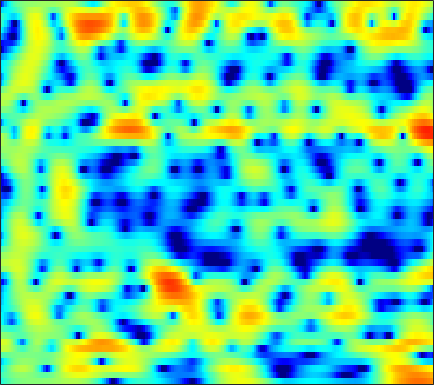

The table this chart was drawn from, first rows:
-3.7659, -3.1802, -2.489, -1.924, -1.5342, -1.1111, -0.75324, -0.53665, -0.29701, -0.11951, 0.0094672, 0.09006, 0.17026, 0.20908, 0.22573, 0.23034, 0.23113, 0.22757, 0.24411, 0.27189, 0.31751, 0.36355, 0.43796, 0.53521
-2.646, -2.177, -1.602, -1.083, -0.7317, -0.3283, -0.004732, 0.1833, 0.3748, 0.4841, 0.5121, 0.4804, 0.3746, 0.1956, 0.01983, -0.2515, -0.554, -0.7804, -1.039, -1.223, -1.286, -1.229, -1.01, -0.6483
-4.2, -3.289, -2.093, -1.022, -0.3178, 0.4976, 1.141, 1.524, 1.895, 2.103, 2.156, 2.077, 1.82, 1.371, 0.8895, 0.02473, -1.161, -2.304, -4.319, -7.176, -11.27, -14.37, -12, -7.342
-6.98, -5.751, -4.264, -3.049, -2.256, -1.389, -0.6996, -0.2791, 0.154, 0.4462, 0.6144, 0.6703, 0.6509, 0.5434, 0.4083, 0.1644, -0.1288, -0.3613, -0.6525, -0.8787, -0.9938, -0.9781, -0.7884, -0.4194
-1.77, -1.526, -1.234, -0.9588, -0.7775, -0.5829, -0.45, -0.3651, -0.279, -0.2199, -0.1832, -0.1685, -0.1447, -0.1465, -0.1648, -0.2181, -0.3, -0.3908, -0.5206, -0.6393, -0.7188, -0.7398, -0.6733, -0.4604
2.377, 2.388, 2.255, 1.934, 1.561, 0.8851, 0.0395, -0.652, -1.596, -2.26, -2.389, -2.13, -1.456, -0.693, -0.1999, 0.2474, 0.417, 0.3394, -0.05511, -0.838, -2.005, -3.133, -4.813, -5.975
3.269, 3.231, 2.97, 2.421, 1.782, 0.6094, -1.077, -2.783, -5.842, -9.472, -9.996, -7.445, -4.116, -1.752, -0.4939, 0.6149, 1.221, 1.371, 1.217, 0.6397, -0.3288, -1.286, -2.682, -3.666
0.3865, 0.3569, 0.2204, -0.03927, -0.2726, -0.6327, -1.036, -1.3, -1.549, -1.641, -1.504, -1.255, -0.7537, -0.2109, 0.1941, 0.6435, 0.9812, 1.139, 1.213, 1.155, 0.9978, 0.8349, 0.6119, 0.4213
-1.917, -2.195, -2.558, -2.858, -3.019, -3.038, -2.85, -2.576, -2.101, -1.502, -0.8551, -0.3773, 0.2271, 0.7645, 1.111, 1.49, 1.758, 1.873, 1.939, 1.896, 1.763, 1.616, 1.367, 1.072
-4.045, -4.997, -6.626, -8.798, -10.55, -11.58, -9.685, -7.443, -4.763, -2.629, -0.912, 0.1289, 1.241, 2.072, 2.543, 2.985, 3.232, 3.282, 3.203, 2.949, 2.525, 2.115, 1.471, 0.7534
-4.585, -5.1, -6.086, -7.318, -8.188, -8.488, -7.114, -5.429, -3.094, -1.057, 0.5884, 1.593, 2.653, 3.44, 3.867, 4.208, 4.295, 4.198, 3.846, 3.234, 2.335, 1.452, -0.05242, -2.011
-6.001, -5.324, -4.564, -3.894, -3.394, -2.643, -1.795, -1.097, -0.1625, 0.7866, 1.658, 2.229, 2.858, 3.323, 3.55, 3.681, 3.615, 3.43, 2.988, 2.299, 1.347, 0.433, -1.084, -2.953
-7.185, -6.032, -4.703, -3.496, -2.684, -1.696, -0.783, -0.1489, 0.6081, 1.256, 1.819, 2.154, 2.52, 2.755, 2.849, 2.873, 2.776, 2.627, 2.299, 1.849, 1.235, 0.6786, -0.2017, -1.208
-7.645, -6.419, -4.855, -3.442, -2.454, -1.29, -0.3171, 0.311, 0.9941, 1.499, 1.818, 1.953, 2.028, 1.997, 1.937, 1.845, 1.762, 1.712, 1.659, 1.58, 1.441, 1.277, 0.937, 0.4485
-8.908, -7.417, -5.565, -3.805, -2.57, -1.113, 0.08699, 0.7681, 1.4, 1.689, 1.645, 1.381, 0.7245, -0.2107, -0.9765, -1.849, -2.147, -1.875, -1.05, -0.05484, 0.8251, 1.348, 1.825, 2.047
-13.54, -13.8, -10.56, -6.568, -4.133, -1.64, 0.1181, 1.023, 1.729, 1.878, 1.479, 0.7973, -0.7331, -3.186, -6.029, -12.72, -22.1, -11.97, -6.142, -2.917, -0.8008, 0.3599, 1.524, 2.348
-6.88, -7.075, -5.729, -3.452, -1.811, 0.002296, 1.322, 1.989, 2.482, 2.54, 2.16, 1.603, 0.5417, -0.8307, -1.952, -3.317, -4.259, -4.554, -4.36, -3.719, -2.705, -1.835, -0.6471, 0.4511
0.658, 0.7638, 1.088, 1.571, 1.99, 2.519, 2.94, 3.137, 3.212, 3.042, 2.613, 2.107, 1.193, 0.002309, -1.084, -2.837, -5.027, -7.077, -10.55, -13.61, -11.61, -8.655, -5.479, -3.221
1.853, 1.999, 2.231, 2.485, 2.67, 2.882, 3.021, 3.054, 2.977, 2.736, 2.315, 1.868, 1.083, 0.06596, -0.8707, -2.367, -4.167, -5.709, -7.774, -9.068, -8.595, -7.433, -5.695, -4.214
0.6421, 0.8996, 1.262, 1.622, 1.87, 2.157, 2.362, 2.455, 2.477, 2.369, 2.127, 1.852, 1.362, 0.7409, 0.1998, -0.5848, -1.409, -2, -2.683, -3.165, -3.405, -3.424, -3.296, -3.078
-1.883, -1.339, -0.5727, 0.1781, 0.6996, 1.306, 1.793, 2.069, 2.318, 2.426, 2.395, 2.285, 2.029, 1.661, 1.325, 0.8111, 0.2448, -0.1933, -0.7773, -1.336, -1.843, -2.181, -2.565, -2.853
-6.285, -4.751, -2.888, -1.303, -0.3034, 0.7994, 1.663, 2.163, 2.65, 2.947, 3.065, 3.049, 2.899, 2.619, 2.328, 1.844, 1.266, 0.7701, 0.03102, -0.794, -1.714, -2.46, -3.499, -4.499
-9.428, -6.69, -3.911, -1.788, -0.505, 0.8763, 1.933, 2.542, 3.13, 3.483, 3.626, 3.605, 3.423, 3.088, 2.747, 2.193, 1.532, 0.9697, 0.1135, -0.9053, -2.17, -3.358, -5.436, -8.478
-5.915, -4.596, -2.827, -1.189, -0.1022, 1.126, 2.094, 2.647, 3.154, 3.401, 3.401, 3.243, 2.841, 2.243, 1.7, 0.9029, 0.09958, -0.4589, -1.115, -1.71, -2.325, -2.878, -3.818, -4.972
-5.916, -4.481, -2.705, -1.145, -0.1239, 1.015, 1.889, 2.363, 2.748, 2.837, 2.608, 2.219, 1.385, 0.1596, -1.031, -2.945, -4.955, -6.043, -6.146, -5.003, -3.643, -2.752, -1.835, -1.137
-7.899, -5.986, -3.92, -2.26, -1.225, -0.09491, 0.7569, 1.218, 1.586, 1.651, 1.385, 0.9452, -0.01392, -1.484, -3.029, -5.933, -10.38, -14.58, -13.03, -7.938, -4.568, -2.775, -0.9654, 0.3967
-7.908, -6.777, -5.356, -4.06, -3.192, -2.166, -1.306, -0.7916, -0.3015, -0.05257, -0.05524, -0.2343, -0.7049, -1.416, -2.065, -2.987, -3.754, -4.062, -3.947, -3.254, -2.205, -1.329, -0.1498, 0.95
-8.543, -8.088, -7.326, -6.39, -5.588, -4.469, -3.381, -2.644, -1.818, -1.22, -0.874, -0.7816, -0.8622, -1.15, -1.47, -1.949, -2.404, -2.648, -2.742, -2.493, -1.865, -1.194, -0.1386, 0.9784
-11.58, -12.12, -12.39, -11.5, -10.05, -7.752, -5.58, -4.176, -2.658, -1.554, -0.8574, -0.5794, -0.5368, -0.8454, -1.31, -2.24, -3.521, -4.665, -6.149, -6.724, -5.569, -3.94, -1.649, 0.3931
-15.64, -18.1, -24.76, -23.46, -16.35, -10.72, -7.027, -4.984, -2.962, -1.553, -0.6654, -0.3079, -0.2139, -0.5641, -1.131, -2.36, -4.266, -6.339, -10.53, -15.28, -10.58, -6.49, -2.647, 0.08098
-15.83, -14.91, -13.47, -11.61, -9.937, -7.567, -5.359, -3.921, -2.364, -1.234, -0.5108, -0.2276, -0.164, -0.4365, -0.8364, -1.569, -2.44, -3.082, -3.684, -3.732, -3.067, -2.17, -0.722, 0.7794
-16.44, -13.09, -9.885, -7.423, -5.859, -4.044, -2.515, -1.56, -0.5483, 0.1471, 0.519, 0.5846, 0.3822, -0.1191, -0.6673, -1.557, -2.509, -3.124, -3.592, -3.428, -2.652, -1.797, -0.483, 0.8289
-7.666, -6.355, -4.605, -2.997, -1.915, -0.6778, 0.3325, 0.9315, 1.505, 1.818, 1.844, 1.653, 1.096, 0.1445, -0.8707, -2.731, -5.397, -8.124, -12.44, -11.74, -7.276, -4.612, -1.937, 0.01415
-2.649, -2.012, -1.147, -0.3049, 0.2786, 0.9654, 1.524, 1.846, 2.124, 2.201, 2.051, 1.782, 1.187, 0.2782, -0.6431, -2.247, -4.266, -5.98, -7.812, -7.669, -5.78, -4.152, -2.265, -0.7863
-0.5966, -0.2668, 0.1591, 0.5647, 0.8445, 1.186, 1.468, 1.633, 1.779, 1.814, 1.721, 1.554, 1.192, 0.6669, 0.1738, -0.5684, -1.343, -1.853, -2.353, -2.552, -2.445, -2.195, -1.762, -1.31
0.6386, 0.6974, 0.7571, 0.8047, 0.851, 0.9362, 1.065, 1.185, 1.362, 1.536, 1.659, 1.683, 1.603, 1.387, 1.143, 0.722, 0.2061, -0.2139, -0.7629, -1.262, -1.662, -1.895, -2.095, -2.19
1.7, 1.427, 1.002, 0.5311, 0.1927, -0.1455, -0.2003, -0.0003842, 0.5384, 1.232, 1.893, 2.296, 2.648, 2.75, 2.652, 2.275, 1.646, 1.002, -0.03774, -1.203, -2.341, -3.067, -3.694, -3.938
1.992, 1.449, 0.5041, -0.8737, -2.331, -4.829, -6.706, -5.757, -2.618, 0.199, 2.24, 3.341, 4.311, 4.778, 4.812, 4.451, 3.606, 2.629, 0.7346, -2.027, -5.992, -9.563, -11.11, -8.107
-2.385, -2.141, -2.091, -2.72, -3.776, -5.911, -7.608, -6.513, -3.175, -0.2126, 1.989, 3.18, 4.266, 4.855, 5.002, 4.822, 4.17, 3.349, 1.778, -0.4102, -3.137, -5.112, -6.118, -5.156
-9.968, -6.783, -4.492, -3.345, -2.882, -2.511, -2.146, -1.721, -0.9266, 0.006347, 0.9412, 1.571, 2.281, 2.786, 3.018, 3.12, 2.966, 2.679, 2.112, 1.394, 0.6263, 0.124, -0.3696, -0.6815
-3.606, -3.194, -2.587, -2.11, -1.867, -1.709, -1.652, -1.646, -1.613, -1.465, -1.172, -0.8342, -0.2644, 0.3731, 0.8212, 1.305, 1.638, 1.783, 1.829, 1.758, 1.6, 1.453, 1.254, 1.045
0.04281, -0.03168, -0.1424, -0.3361, -0.5989, -1.138, -1.943, -2.752, -4.083, -5.454, -6.144, -5.764, -4.333, -2.64, -1.511, -0.3232, 0.5214, 0.9665, 1.351, 1.556, 1.655, 1.676, 1.667, 1.649
1.825, 1.781, 1.623, 1.293, 0.887, 0.06242, -1.242, -2.652, -5.462, -10.34, -19.84, -14.86, -7.688, -4.01, -2.287, -0.7661, 0.1177, 0.4807, 0.6998, 0.7207, 0.6748, 0.6653, 0.7251, 0.8903
1.755, 1.962, 2.156, 2.206, 2.128, 1.812, 1.237, 0.6391, -0.3072, -1.245, -1.776, -1.712, -1.138, -0.4004, 0.04868, 0.361, 0.268, -0.08412, -0.8998, -1.994, -3.095, -3.599, -3.509, -2.739
-1.148, -0.4274, 0.5382, 1.388, 1.898, 2.389, 2.682, 2.779, 2.793, 2.735, 2.657, 2.599, 2.496, 2.292, 2.027, 1.406, 0.3838, -0.7357, -2.907, -6.276, -12.19, -22.7, -15.74, -9.048
-8.085, -5.555, -2.878, -0.8656, 0.3, 1.514, 2.405, 2.904, 3.376, 3.673, 3.807, 3.8, 3.648, 3.313, 2.912, 2.15, 1.084, 0.05602, -1.623, -3.602, -5.593, -6.692, -7.163, -6.79
-9.431, -7.018, -4.346, -2.255, -0.9764, 0.4155, 1.507, 2.167, 2.859, 3.346, 3.646, 3.751, 3.729, 3.518, 3.227, 2.668, 1.908, 1.214, 0.1526, -1.013, -2.2, -3.068, -4.155, -5.18
-5.672, -4.879, -3.658, -2.39, -1.465, -0.3246, 0.6967, 1.368, 2.135, 2.744, 3.191, 3.42, 3.575, 3.551, 3.419, 3.081, 2.562, 2.059, 1.236, 0.2462, -0.9048, -1.878, -3.351, -5.064
-5.463, -4.995, -4.179, -3.207, -2.431, -1.384, -0.364, 0.3539, 1.232, 1.996, 2.631, 3.017, 3.386, 3.587, 3.626, 3.511, 3.209, 2.856, 2.207, 1.352, 0.2727, -0.6996, -2.251, -4.169
-8.906, -8.295, -7.17, -5.894, -4.923, -3.656, -2.428, -1.539, -0.4141, 0.6256, 1.562, 2.162, 2.831, 3.322, 3.562, 3.708, 3.649, 3.465, 3.039, 2.402, 1.556, 0.7847, -0.4196, -1.806
-18.72, -15.26, -12.15, -10.06, -8.841, -7.368, -5.913, -4.783, -3.23, -1.697, -0.279, 0.672, 1.77, 2.641, 3.133, 3.578, 3.776, 3.767, 3.556, 3.123, 2.492, 1.907, 1.011, 0.02326
-14.45, -13.9, -13.27, -13.11, -13.21, -13.05, -11.76, -10.02, -7.276, -4.62, -2.31, -0.7992, 0.8795, 2.194, 2.961, 3.695, 4.113, 4.235, 4.147, 3.799, 3.213, 2.631, 1.696, 0.617
-8.115, -9.356, -11.32, -14.1, -17.27, -25.81, -23.93, -16.45, -10.67, -6.605, -3.409, -1.431, 0.7206, 2.393, 3.354, 4.271, 4.802, 4.96, 4.868, 4.455, 3.741, 3.014, 1.79, 0.2747
-4.491, -5.949, -8.14, -10.58, -12.45, -14.49, -14.95, -13.69, -10.49, -6.887, -3.63, -1.512, 0.7845, 2.565, 3.567, 4.495, 4.979, 5.061, 4.824, 4.196, 3.203, 2.256, 0.7739, -0.8874
-2.306, -3.591, -5.55, -8.012, -10.34, -15.06, -24.52, -19.7, -11.14, -6.277, -2.779, -0.7588, 1.373, 2.945, 3.805, 4.551, 4.854, 4.793, 4.314, 3.351, 1.852, 0.3459, -2.154, -4.949
-2.299, -2.999, -3.953, -4.906, -5.592, -6.284, -6.383, -5.823, -4.365, -2.542, -0.7331, 0.4681, 1.848, 2.906, 3.479, 3.95, 4.076, 3.934, 3.389, 2.392, 0.8494, -0.7816, -3.831, -8.355
-5.654, -5.539, -5.17, -4.678, -4.308, -3.756, -3.119, -2.556, -1.748, -0.8763, -0.0161, 0.5837, 1.273, 1.817, 2.122, 2.376, 2.445, 2.363, 2.076, 1.57, 0.8568, 0.2139, -0.7038, -1.475
-13.87, -10.86, -7.732, -5.554, -4.314, -3.042, -2.048, -1.455, -0.7995, -0.2832, 0.09848, 0.3122, 0.4943, 0.6021, 0.6644, 0.7415, 0.8357, 0.912, 1.012, 1.072, 1.07, 1.035, 0.9608, 0.9139
